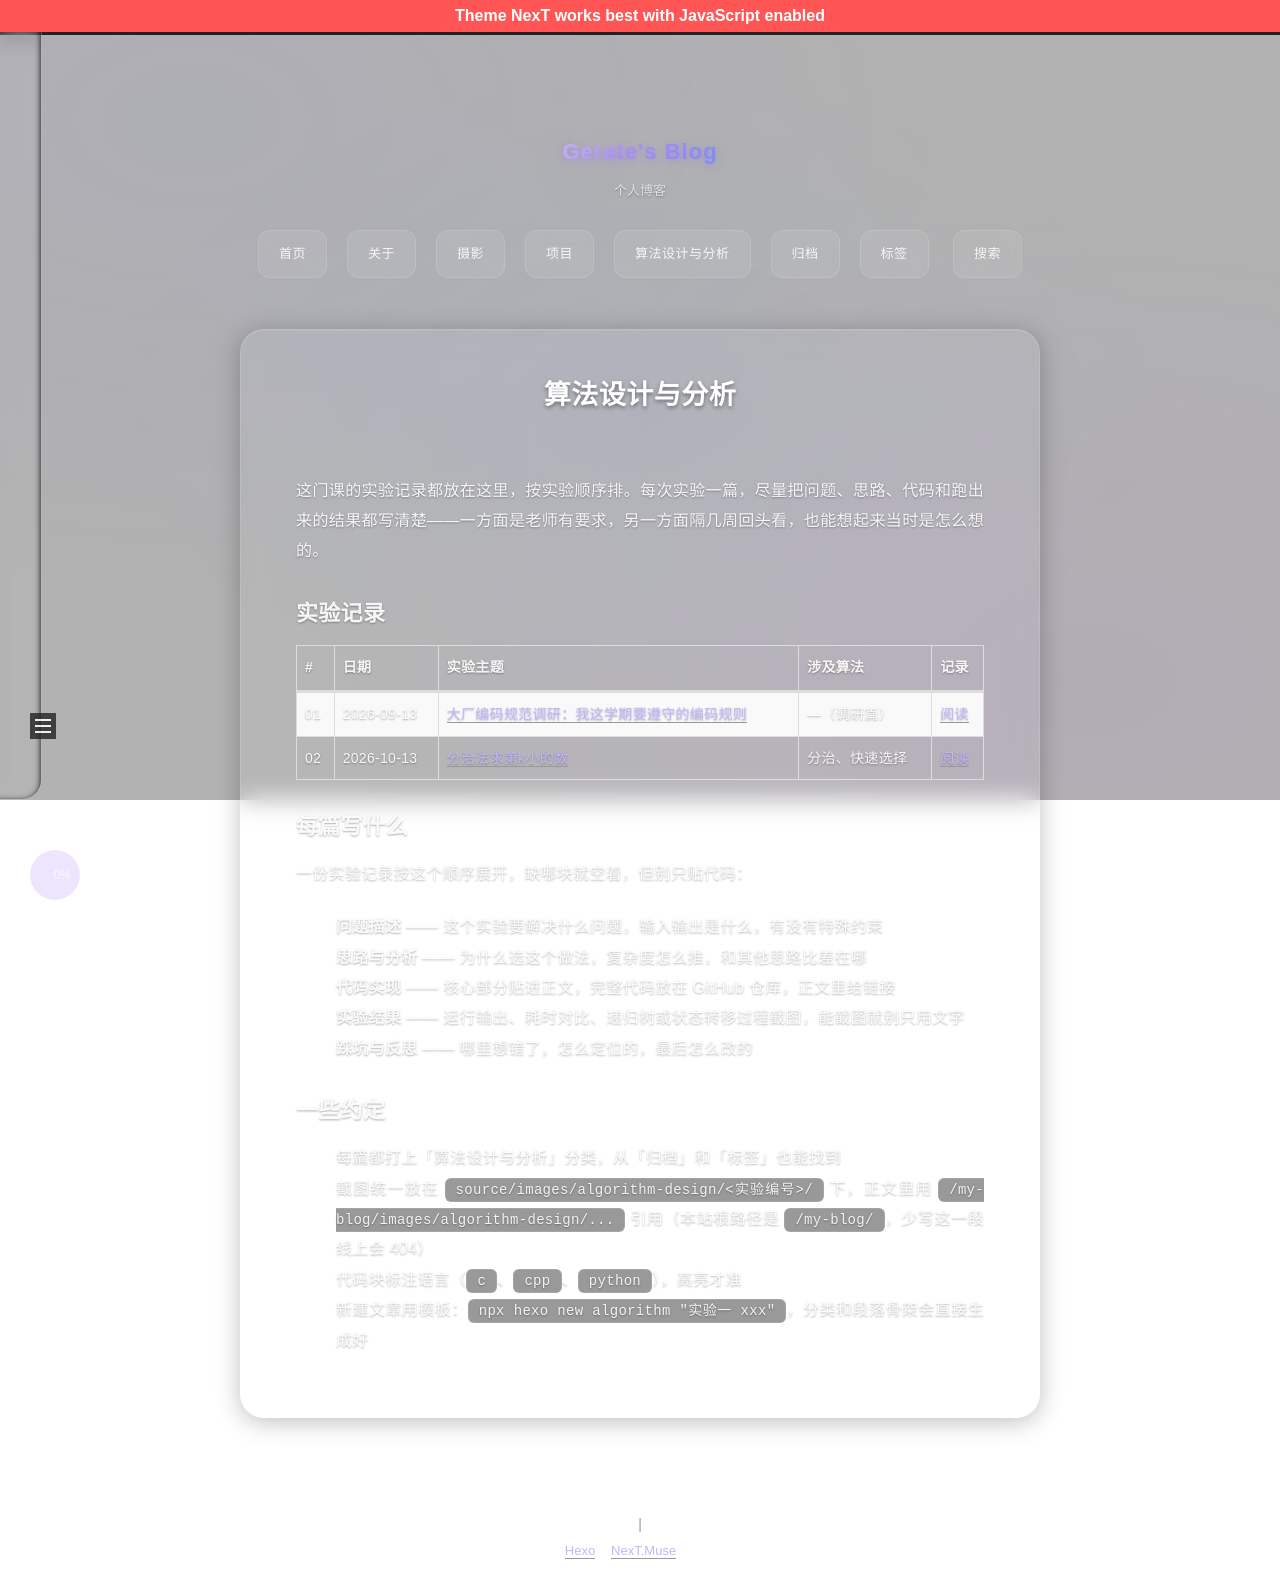

repository: GerateGuo/my-blog · page: algorithm-design/index.html · generator: jekyll

---
title: 算法设计与分析
date: 2026-09-13 02:50:00
---

这门课的实验记录都放在这里，按实验顺序排。每次实验一篇，尽量把问题、思路、代码和跑出来的结果都写清楚——一方面是老师有要求，另一方面隔几周回头看，也能想起来当时是怎么想的。

## 实验记录

| # | 日期 | 实验主题 | 涉及算法 | 记录 |
|:--|:--|:--|:--|:--|
| 01 | 2026-09-13 | [大厂编码规范调研：我这学期要遵守的编码规则](/my-blog/2026/09/13/Algorithm-Coding-Standards/) | —（调研篇） | [阅读](/my-blog/2026/09/13/Algorithm-Coding-Standards/) |
| 02 | 待更新 | — | — | — |

<!-- 每写完一篇，把标题和链接补到上面这张表里 -->

## 每篇写什么

一份实验记录按这个顺序展开，缺哪块就空着，但别只贴代码：

- **问题描述** —— 这个实验要解决什么问题，输入输出是什么，有没有特殊约束
- **思路与分析** —— 为什么选这个做法，复杂度怎么推，和其他思路比差在哪
- **代码实现** —— 核心部分贴进正文，完整代码放在 GitHub 仓库，正文里给链接
- **实验结果** —— 运行输出、耗时对比、递归树或状态转移过程截图，能截图就别只用文字
- **踩坑与反思** —— 哪里想错了，怎么定位的，最后怎么改的

## 一些约定

- 每篇都打上「算法设计与分析」分类，从「归档」和「标签」也能找到
- 截图统一放在 `source/images/algorithm-design/<实验编号>/` 下，正文里用 `/my-blog/images/algorithm-design/...` 引用（本站根路径是 `/my-blog/`，少写这一段线上会 404）
- 代码块标注语言（`c`、`cpp`、`python`），高亮才准
- 新建文章用模板：`npx hexo new algorithm "实验一 xxx"`，分类和段落骨架会直接生成好
